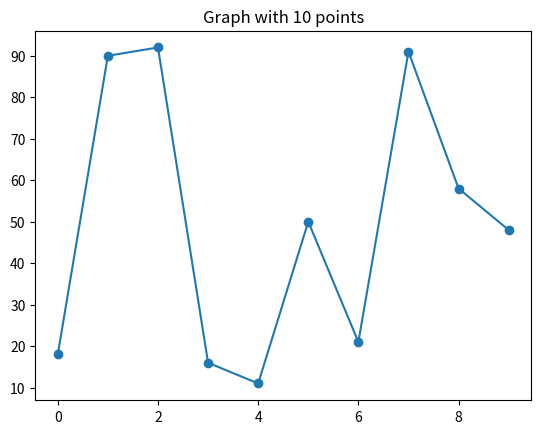

Write the Python code that produced this figure.
import matplotlib.pyplot as plt
import random
import os
import sys

os.makedirs("output", exist_ok=True)

count = int(sys.argv[1]) if len(sys.argv) > 1 else 10

x = list(range(count))
y = [random.randint(10, 100) for _ in x]

plt.plot(x, y, marker="o")
plt.title(f"Graph with {count} points")

plt.savefig("output/graph.png")
print("Saved to output/graph.png")
